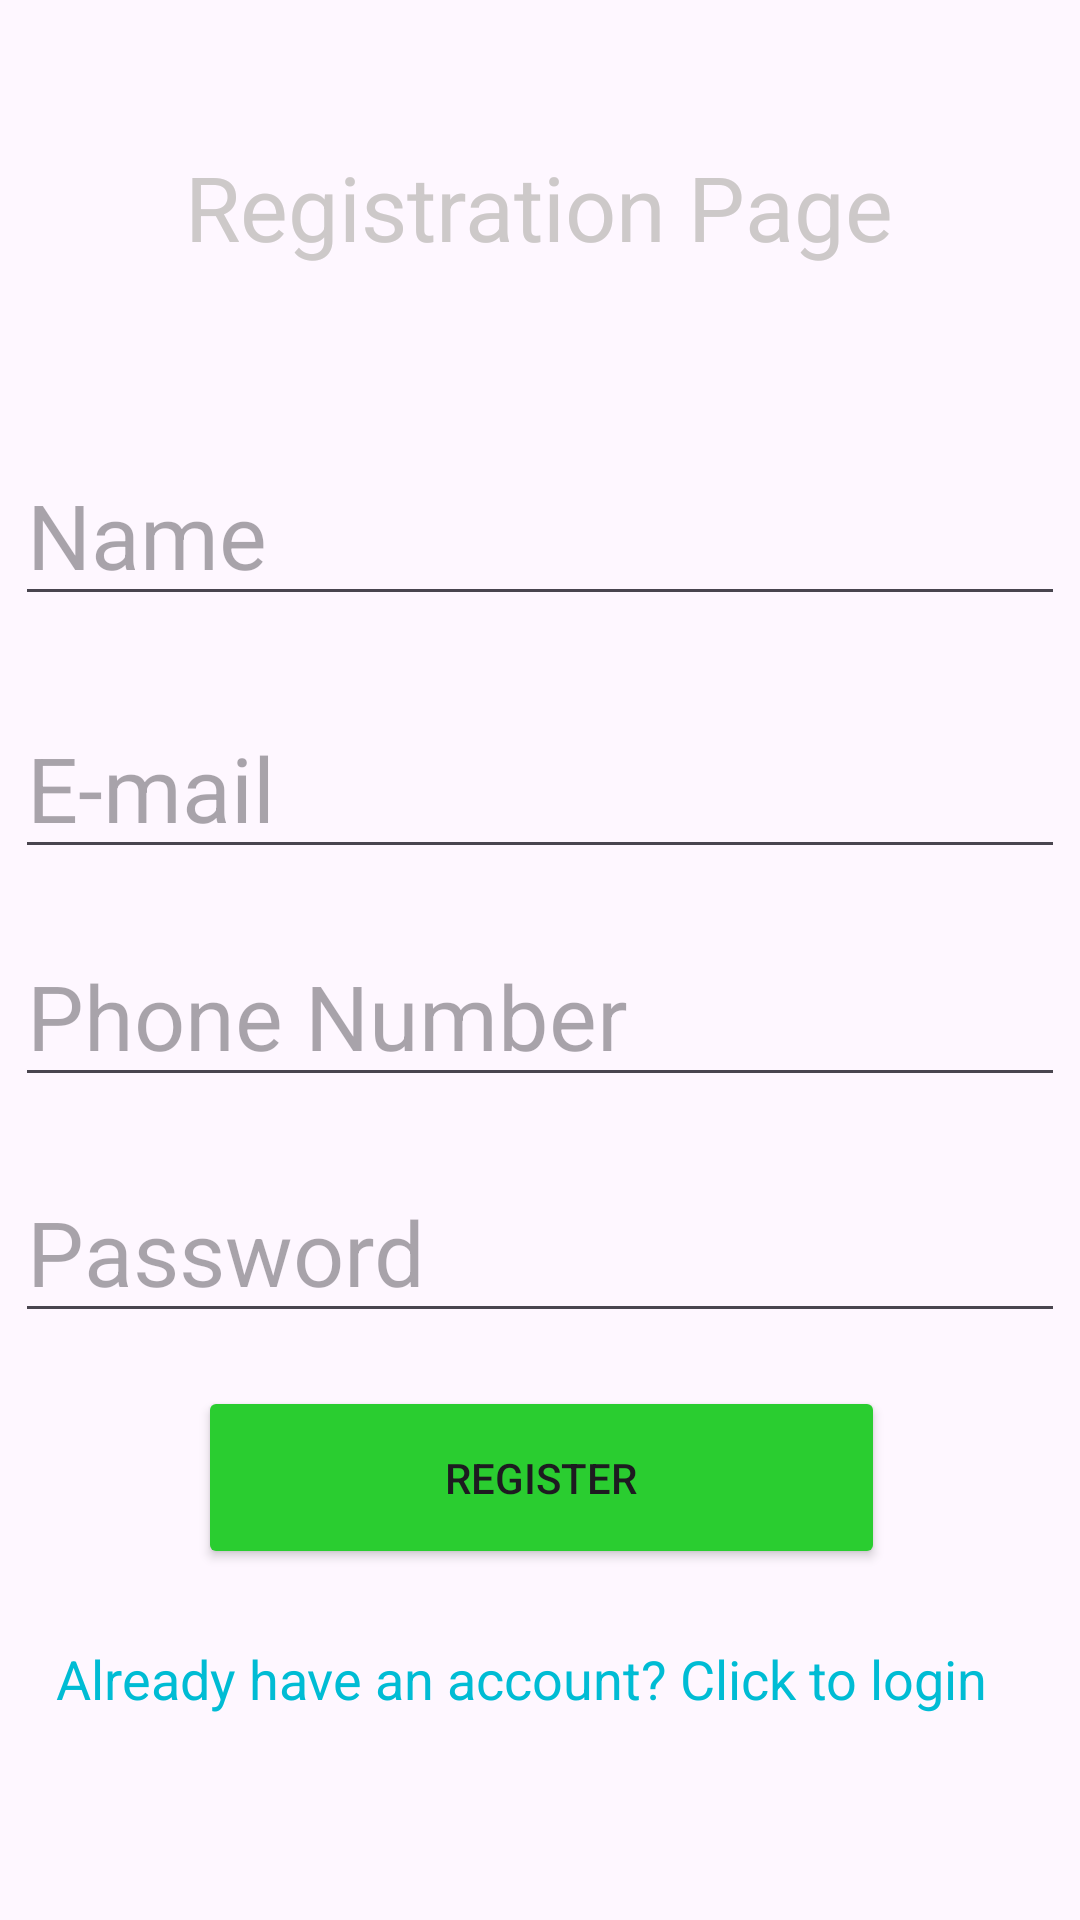

This screen was rendered from an Android layout file. Write that file and the resources it references.
<!-- AndroidManifest.xml: application theme Theme.Midmrn_registration -->
<!-- res/layout/activity_main.xml -->
<?xml version="1.0" encoding="utf-8"?>
<androidx.constraintlayout.widget.ConstraintLayout xmlns:android="http://schemas.android.com/apk/res/android"
    xmlns:app="http://schemas.android.com/apk/res-auto"
    xmlns:tools="http://schemas.android.com/tools"
    android:layout_width="match_parent"
    android:layout_height="match_parent"
    tools:context=".MainActivity">


    <TextView
        android:id="@+id/txt_registration"
        android:layout_width="wrap_content"
        android:layout_height="wrap_content"
        android:text="Registration Page"
        android:textSize="30sp"
        android:textColor="#CDC9C9"
        app:layout_constraintBottom_toBottomOf="parent"
        app:layout_constraintEnd_toEndOf="parent"
        app:layout_constraintHorizontal_bias="0.498"
        app:layout_constraintStart_toStartOf="parent"
        app:layout_constraintTop_toTopOf="parent"
        app:layout_constraintVertical_bias="0.081" />

    <EditText
        android:id="@+id/edt_name"
        android:layout_width="wrap_content"
        android:layout_height="wrap_content"
        android:ems="10"
        android:hint="Name"
        android:inputType="text"
        android:textSize="30sp"
        app:layout_constraintBottom_toBottomOf="parent"
        app:layout_constraintEnd_toEndOf="parent"
        app:layout_constraintHorizontal_bias="0.497"
        app:layout_constraintStart_toStartOf="parent"
        app:layout_constraintTop_toTopOf="parent"
        app:layout_constraintVertical_bias="0.254" />

    <EditText
        android:id="@+id/edt_Email"
        android:layout_width="wrap_content"
        android:layout_height="wrap_content"
        android:ems="10"
        android:hint="E-mail"
        android:inputType="textEmailAddress"
        android:textSize="30sp"
        app:layout_constraintBottom_toBottomOf="parent"
        app:layout_constraintEnd_toEndOf="parent"
        app:layout_constraintHorizontal_bias="0.497"
        app:layout_constraintStart_toStartOf="parent"
        app:layout_constraintTop_toTopOf="parent"
        app:layout_constraintVertical_bias="0.399" />

    <EditText
        android:id="@+id/edt_phone"
        android:layout_width="wrap_content"
        android:layout_height="wrap_content"
        android:ems="10"
        android:hint="Phone Number"
        android:inputType="phone"
        android:textSize="30sp"
        app:layout_constraintBottom_toBottomOf="parent"
        app:layout_constraintEnd_toEndOf="parent"
        app:layout_constraintHorizontal_bias="0.497"
        app:layout_constraintStart_toStartOf="parent"
        app:layout_constraintTop_toTopOf="parent"
        app:layout_constraintVertical_bias="0.529" />

    <EditText
        android:id="@+id/edt_password"
        android:layout_width="wrap_content"
        android:layout_height="wrap_content"
        android:ems="10"
        android:hint="Password"
        android:inputType="textPassword"
        android:textSize="30sp"
        app:layout_constraintBottom_toBottomOf="parent"
        app:layout_constraintEnd_toEndOf="parent"
        app:layout_constraintHorizontal_bias="0.497"
        app:layout_constraintStart_toStartOf="parent"
        app:layout_constraintTop_toTopOf="parent"
        app:layout_constraintVertical_bias="0.664" />

    <Button
        android:id="@+id/btn_register"
        android:layout_width="229dp"
        android:layout_height="61dp"
        android:text="Register"
        android:backgroundTint="#2ACD30"
        app:layout_constraintBottom_toBottomOf="parent"
        app:layout_constraintEnd_toEndOf="parent"
        app:layout_constraintHorizontal_bias="0.504"
        app:layout_constraintStart_toStartOf="parent"
        app:layout_constraintTop_toTopOf="parent"
        app:layout_constraintVertical_bias="0.798" />

    <TextView
        android:id="@+id/txt_gotologin"
        android:layout_width="323dp"
        android:layout_height="38dp"
        android:text="Already have an account? Click to login"
        android:textColor="#00BCD4"
        android:textSize="18sp"
        app:layout_constraintBottom_toBottomOf="parent"
        app:layout_constraintEnd_toEndOf="parent"
        app:layout_constraintStart_toStartOf="parent"
        app:layout_constraintTop_toTopOf="parent"
        app:layout_constraintVertical_bias="0.909" />
</androidx.constraintlayout.widget.ConstraintLayout>
<!-- resources referenced by this layout -->
<resources>
  <style name="Theme.Midmrn_registration" parent="Base.Theme.Midmrn_registration" />
  <style name="Base.Theme.Midmrn_registration" parent="Theme.Material3.DayNight.NoActionBar">
          
          
      </style>
</resources>
